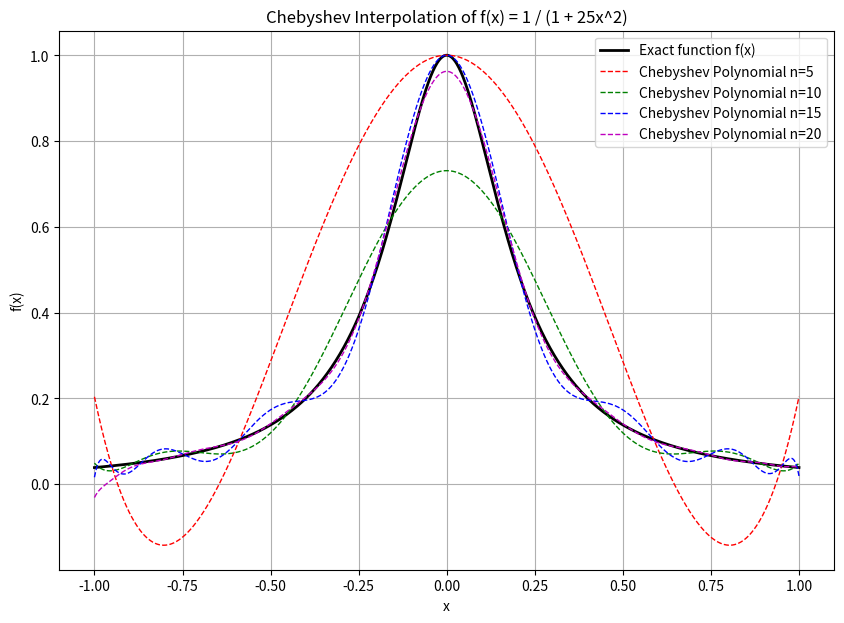

Python code for this plot:
import numpy as np
import matplotlib.pyplot as plt

# Define the function for this problem: f(x) = 1 / (1 + 25x^2)
def f_chebyshev(x):
    return 1 / (1 + 25 * x**2)

# Given Chebyshev x-values and divided differences for different n values
x_values_n5 = np.array([0.951057, 0.587785, 6.12323e-17, -0.587785, -0.951057])
div_diff_n5 = np.array([0.0423501, -0.169057, 1.42548, 2.61208, 2.7465])

x_values_n10 = np.array([0.987688, 0.891007, 0.707107, 0.45399, 0.156434, -0.156434, -0.45399, -0.707107, -0.891007, -0.987688])
div_diff_n10 = np.array([0.0393884, -0.0887389, 0.189679, -0.534305, 2.11681, 8.28743, 11.9543, 10.3568, 5.51277, 8.9925e-16])

x_values_n15 = np.array([0.994522, 0.951057, 0.866025, 0.743145, 0.587785, 0.406737, 0.207912, 6.12323e-17, -0.207912, -0.406737, -0.587785, -0.743145, -0.866025, -0.951057, -0.994522])
div_diff_n15 = np.array([0.0388699, -0.0800675, 0.134961, -0.231498, 0.449158, -1.04753, 2.33944, 14.0283, 6.93539, -47.5358, -140.628, -235.756, -302.208, -331.791, -333.619])

x_values_n20 = np.array([0.996917, 0.97237, 0.92388, 0.85264, 0.760406, 0.649448, 0.522499, 0.382683, 0.233445, 0.0784591, -0.0784591, -0.233445, -0.382683, -0.522499, -0.649448, -0.760406, -0.85264, -0.92388, -0.97237, -0.996917])
div_diff_n20 = np.array([0.0386906, -0.0773136, 0.120771, -0.17893, 0.271509, -0.441458, 0.785471, -1.44565, 1.11365, 23.7955, -24.128, -331.452, -965.9, -1734.36, -2309.92, -2462.38, -2166.92, -1552.44, -788.326, 3.59221e-12])

# Reusing the Newton polynomial function to compute Chebyshev interpolation
# Define function to compute Newton's polynomial using divided differences
def newton_polynomial(x_vals, div_diffs, x):
    n = len(x_vals)
    result = div_diffs[0]
    term = 1.0
    for i in range(1, n):
        term *= (x - x_vals[i - 1])
        result += div_diffs[i] * term
    return result

# Define x points for plotting
x_plot = np.linspace(-1, 1, 1000)

# Compute polynomial interpolations for each n
poly_n5 = [newton_polynomial(x_values_n5, div_diff_n5, x) for x in x_plot]
poly_n10 = [newton_polynomial(x_values_n10, div_diff_n10, x) for x in x_plot]
poly_n15 = [newton_polynomial(x_values_n15, div_diff_n15, x) for x in x_plot]
poly_n20 = [newton_polynomial(x_values_n20, div_diff_n20, x) for x in x_plot]

# Plot the exact function and the Chebyshev interpolations
plt.figure(figsize=(10, 7))

# Plot exact function
plt.plot(x_plot, f_chebyshev(x_plot), 'k-', label='Exact function f(x)', linewidth=2)

# Plot interpolations
plt.plot(x_plot, poly_n5, 'r--', label='Chebyshev Polynomial n=5', linewidth=1)
plt.plot(x_plot, poly_n10, 'g--', label='Chebyshev Polynomial n=10', linewidth=1)
plt.plot(x_plot, poly_n15, 'b--', label='Chebyshev Polynomial n=15', linewidth=1)
plt.plot(x_plot, poly_n20, 'm--', label='Chebyshev Polynomial n=20', linewidth=1)

# Customize plot
plt.title('Chebyshev Interpolation of f(x) = 1 / (1 + 25x^2)')
plt.xlabel('x')
plt.ylabel('f(x)')
plt.legend()
plt.grid(True)

# Show plot
plt.show()
